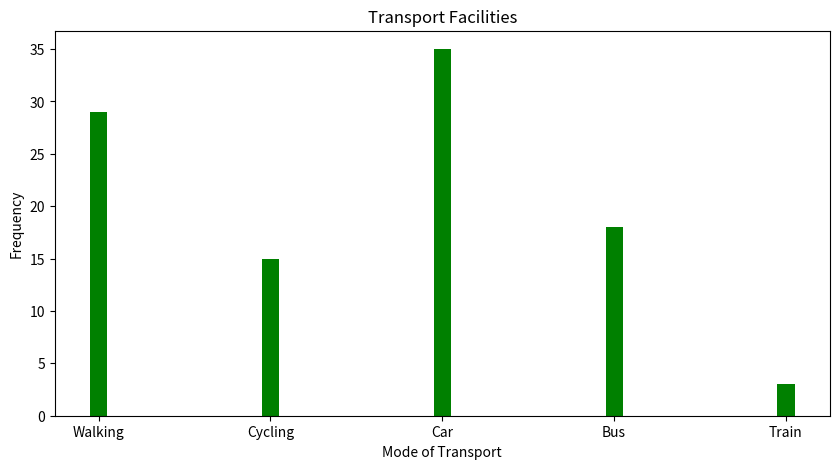

This chart was generated by the following Python code:
print("Amrutha Biju")
print("21mca003")
import matplotlib.pyplot as plt
import numpy as np
data={'Walking': 29,'Cycling': 15,'Car':35,'Bus':18,'Train':3}
transport=list(data.keys())
frequency = list(data.values())

fig = plt.figure(figsize = (10, 5))
plt.bar(transport, frequency, color ='green', width = 0.1)
plt.xlabel("Mode of Transport")
plt.ylabel("Frequency")
plt.title("Transport Facilities")
plt.show()
